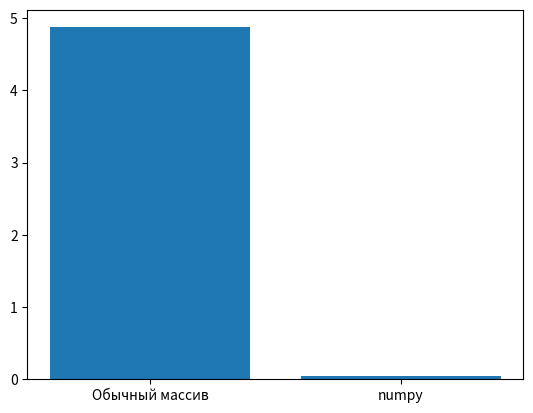

The matplotlib source for this figure:
import numpy as np
import random
from time import time
from matplotlib import pyplot as plt

def step(matrix):
    N = len(matrix)
    M = len(matrix[0])

    next_matrix = [[0] * M for _ in range(N)]
    for i in range(N):
        for j in range(M):
            neighbours = sum(
                matrix[k][l]
                for k in ((i - 1) % N, i, (i + 1) % N)
                for l in ((j - 1) % M, j, (j + 1) % M)
                if k != i and l != j
            )

            next_matrix[i][j] = int((neighbours == 2 and arr[i][j]) or neighbours == 3)

    return next_matrix


def step_numpy(matrix):
    matrix = np.array(matrix)
    N, M = matrix.shape

    padded_matrix = np.pad(matrix, pad_width=1, mode="wrap")

    kernel = np.array([[1, 1, 1], [1, 0, 1], [1, 1, 1]])

    neighbours = np.convolve(
        padded_matrix.flatten(), kernel.flatten(), mode="same"
    ).reshape(N + 2, M + 2)

    neighbours = neighbours[1 : N + 1, 1 : M + 1]
    next_matrix = ((neighbours == 2) & (matrix == 1)) | (neighbours == 3)
    return next_matrix.astype(int)


N = M = 128
arr = [[random.randint(0, 1) for _ in range(M)] for _ in range(N)]
arr_numpy = np.array(arr)

start_time = time()

for _ in range(128):
    arr = step(arr)

end_time = time()

t1 = end_time - start_time

start_time = time()

for _ in range(128):
    arr_numpy = step_numpy(arr_numpy)

end_time = time()

t2 = end_time - start_time
assert not np.array_equal(np.array(arr), arr_numpy)

print(t1)
print(t2)
plt.bar(("Обычный массив", "numpy"), (t1, t2))
plt.show()
